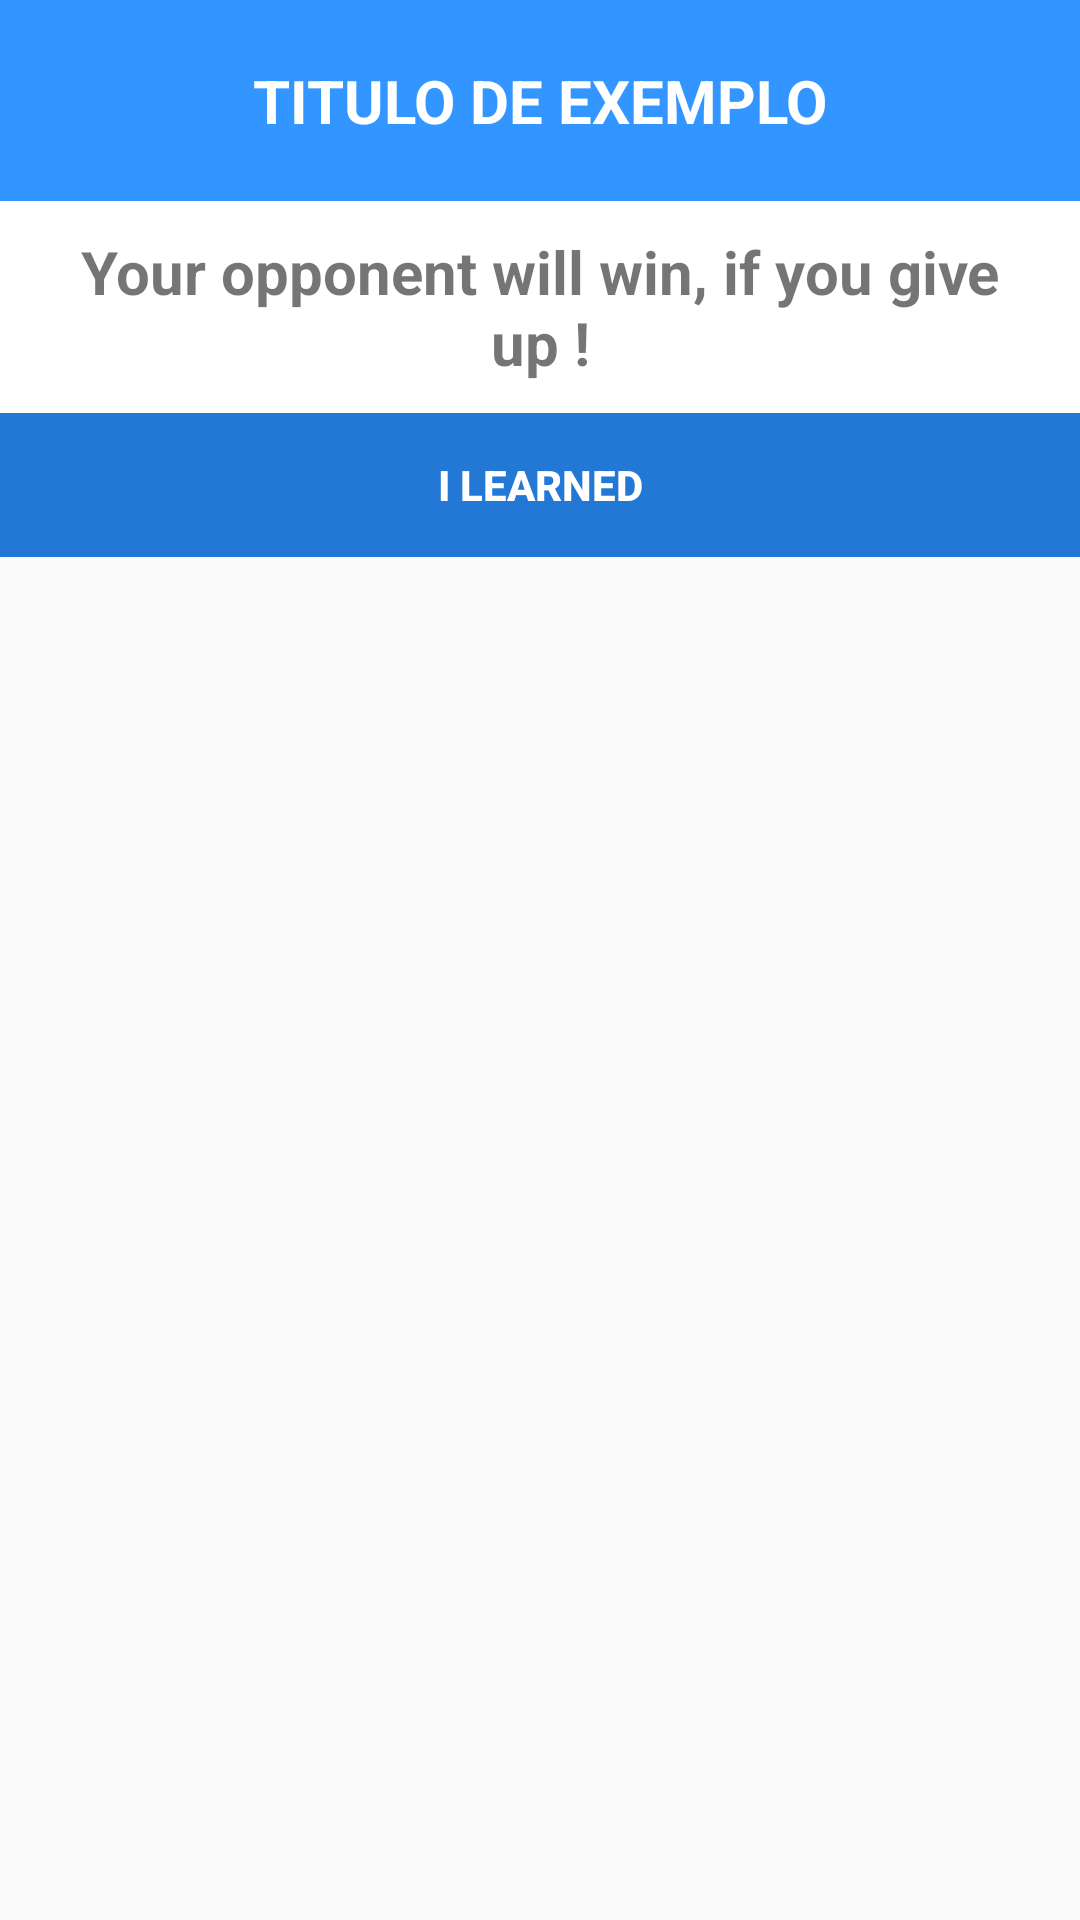

Here is an Android app screen rendered from its layout file. Give the layout XML and the strings, colors and styles it references.
<!-- AndroidManifest.xml: application theme AppTheme -->
<!-- res/layout/dialog_show_resume.xml -->
<?xml version="1.0" encoding="utf-8"?>
<LinearLayout xmlns:android="http://schemas.android.com/apk/res/android"
    xmlns:app="http://schemas.android.com/apk/res-auto"
    android:orientation="vertical"
    android:layout_width="match_parent"
    android:layout_height="wrap_content">

    <ScrollView
        android:layout_width="wrap_content"
        android:layout_height="wrap_content">

    <android.support.v7.widget.CardView
        android:layout_width="match_parent"
        android:layout_height="wrap_content"
        app:cardBackgroundColor="@color/colorWhite"
        app:cardCornerRadius="0dp"
        android:elevation="6dp">

            <LinearLayout
                android:background="@color/colorWhite"
                android:layout_width="match_parent"
                android:layout_height="wrap_content"
                android:orientation="vertical">

            <TextView
                android:id="@+id/title_resume"
                android:layout_width="match_parent"
                android:layout_height="match_parent"
                android:padding="20dp"
                android:textStyle="bold"
                android:text="TITULO DE EXEMPLO"
                android:textSize="20dp"
                android:gravity="center"
                android:textColor="@color/colorWhite"
                android:background="@color/colorPrimary"/>

            <TextView
                android:id="@+id/txt_resume"
                android:layout_width="match_parent"
                android:layout_height="wrap_content"
                android:textStyle="bold"
                android:textSize="20dp"
                android:gravity="center"
                android:padding="10dp"
                android:background="@android:color/white"
                android:text="@string/cancel_mensage"/>

            <LinearLayout
                android:layout_width="match_parent"
                android:layout_height="wrap_content"
                android:orientation="horizontal">
                <Button
                    android:id="@+id/btn_i_learned"
                    android:layout_weight="1"
                    android:layout_width="wrap_content"
                    android:layout_height="wrap_content"
                    android:background="@color/colorPrimaryDark"
                    android:textStyle="bold"
                    android:textColor="@color/colorWhite"
                    android:text="@string/btn_learn"/>

            </LinearLayout>
        </LinearLayout>
    </android.support.v7.widget.CardView>
    </ScrollView>

</LinearLayout>
<!-- resources referenced by this layout -->
<resources>
  <color name="colorPrimary">#3395ff</color>
  <color name="colorPrimaryDark">#2278d4</color>
  <color name="colorWhite">#FFFFFF</color>
  <string name="btn_learn">I Learned</string>
  <string name="cancel_mensage">Your opponent will win, if you give up !</string>
  <style name="AppTheme" parent="Theme.AppCompat.Light.NoActionBar">
          
          <item name="colorPrimary">@color/colorPrimary</item>
          <item name="colorPrimaryDark">@color/colorPrimaryDark</item>
          <item name="colorAccent">@color/colorAccent</item>
          <item name="android:windowFullscreen">true</item>
          <item name="android:windowNoTitle">true</item>
      </style>
  <color name="colorAccent">#20d2bb   </color>
</resources>
